The GitHub repository matteorossil/ddpm_deblurring contains a labelled image folder "dataset2" with 2 categories: blur, sharp. Examples follow, each with its label.

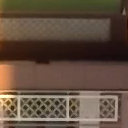
Label: sharp

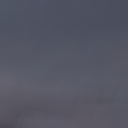
Label: blur

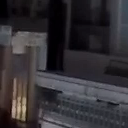
Label: sharp

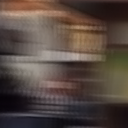
Label: blur

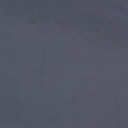
Label: sharp

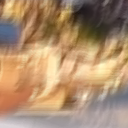
Label: blur
